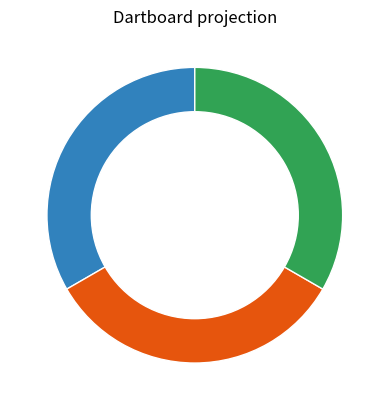

This chart was generated by the following Python code:
import math
import numpy as np

class DartboardGenerator:
    def execute(self, channel, parameters):
        print(self.give_name())
        return self.apply_dartboard_on_membrane(channel, parameters)

    def generate_dartboard(self, ratio_image_frame, number_of_areas, edge_coord_list, radius_inner_circle):
        dartboard_area_list = []

        return dartboard_area_list

    def distance_from_pixel_to_center(self, signal_coords, centroid_coords):
        delta_x = float(centroid_coords[1]) - signal_coords[1]
        delta_y = float(centroid_coords[0]) - signal_coords[0]
        distance = math.sqrt(delta_x**2 + delta_y**2)
        return distance

    def calculate_signal_angle_relative_to_center(self, centroid_coords, signal_coords):
        y0 = centroid_coords[0]
        x0 = centroid_coords[1]
        x = signal_coords[0]
        y = signal_coords[1]
        angle = math.degrees(math.atan2(y0 - y, x0 - x)) % 360
        return angle

    def assign_signal_to_dartboard_area(self, signal_coords, centroid_coords, number_of_areas, radius_inner_circle, radius_outer_circle):
        if radius_outer_circle < self.distance_from_pixel_to_center(signal_coords, centroid_coords) < radius_inner_circle:
            return -1
        else:
            angle_one_dartboard_area = 360.0/number_of_areas
            angle = self.calculate_signal_angle_relative_to_center(centroid_coords, signal_coords)
            number_of_dartboard_area = int(angle/angle_one_dartboard_area)
            return number_of_dartboard_area


    def count_signals_in_each_dartboard_area_in_one_frame(self, frame, dataframe, centroid_coords, number_of_dartboard_areas, radius_inner_circle):
        dartboard_area_frequency = {}
        for i in range(number_of_dartboard_areas):
            dartboard_area_frequency[i] = 0
        dataframe_one_frame = self.reduce_dataframe_to_one_frame(dataframe, frame)
        signal_in_frame_coords_list = self.extract_signal_coordinates_from_one_frame(dataframe_one_frame)


        for signal in signal_in_frame_coords_list:
            x = signal[0]
            y = signal[1]
            signal_coords = (x, y)
            number_of_dartboard_area = self.assign_signal_to_dartboard_area(signal_coords,
                                                                            centroid_coords,
                                                                            number_of_dartboard_areas,
                                                                            radius_inner_circle)
            if number_of_dartboard_area is not None:
                dartboard_area_frequency[number_of_dartboard_area] +=1
        return dartboard_area_frequency

    def reduce_dataframe_to_one_frame(self, signal_dataframe, frame):
        subset = signal_dataframe.loc[signal_dataframe['frame'] == frame]
        return subset

    def extract_signal_coordinates_from_one_frame(self, dataframe_subset):
        x_values = dataframe_subset['x'].to_numpy().tolist()
        y_values = dataframe_subset['y'].to_numpy().tolist()
        signals_coords_list_in_one_frame = list(zip(x_values, y_values))
        return signals_coords_list_in_one_frame

    def calculate_signals_in_dartboard_each_frame(self, number_of_frames, signal_dataframe, number_of_dartboard_areas, list_of_centroid_coords, radius_inner_circle):
        dartboard_area_frequency = []
        for frame in range(number_of_frames):
            centroid_coords = list_of_centroid_coords[frame]
            frame_dartboard_area_frequency = self.count_signals_in_each_dartboard_area_in_one_frame(frame,
                                                                                                    signal_dataframe,
                                                                                                    centroid_coords,
                                                                                                    number_of_dartboard_areas,
                                                                                                    radius_inner_circle
                                                                                                    )
            print(frame_dartboard_area_frequency)


    def create_dartboard_image(self,frame_image, number_of_areas, centroid_coords, radius_inner_circle,radius_outer_circle,dartboard_information_dict):
        dartboard_image = np.zeros_like(frame_image)


        for row in range(len(frame_image)):
            for col in range(len(frame_image[0])):

                dartboard_index_of_pixel = self.assign_signal_to_dartboard_area((col, row),
                                                                                centroid_coords,
                                                                                number_of_areas,
                                                                                radius_inner_circle,
                                                                                radius_outer_circle)
                if (dartboard_index_of_pixel > -1):
                    dartboard_image[row][col] = self.calculate_pixel_intensity(dartboard_index_of_pixel,dartboard_information_dict)
                else:
                    dartboard_image[row][col] = 0
        return dartboard_image

    def calculate_pixel_intensity(self, dartboard_index, dartboard_information_dict):
        pixel_intensity = dartboard_information_dict[dartboard_index] * 100
        return pixel_intensity


# {0: 1, 1: 1, 2: 2, 3: 2, 4: 2, 5: 2, 6: 0, 7: 0}
# {0: 1, 1: 2, 2: 1, 3: 1, 4: 1, 5: 3, 6: 0, 7: 0}



import matplotlib.pyplot as plt
import numpy as np

fig, ax = plt.subplots()

size = 0.3
vals = np.array([[60., 10.], [60., 10.], [60., 10.]])

cmap = plt.colormaps["tab20c"]
outer_colors = cmap(np.arange(3)*4)

ax.pie(vals.sum(axis=1), radius=1, colors=outer_colors,
       wedgeprops=dict(width=size, edgecolor='w'),startangle=90)


ax.set(aspect="equal", title='Dartboard projection')
plt.show()